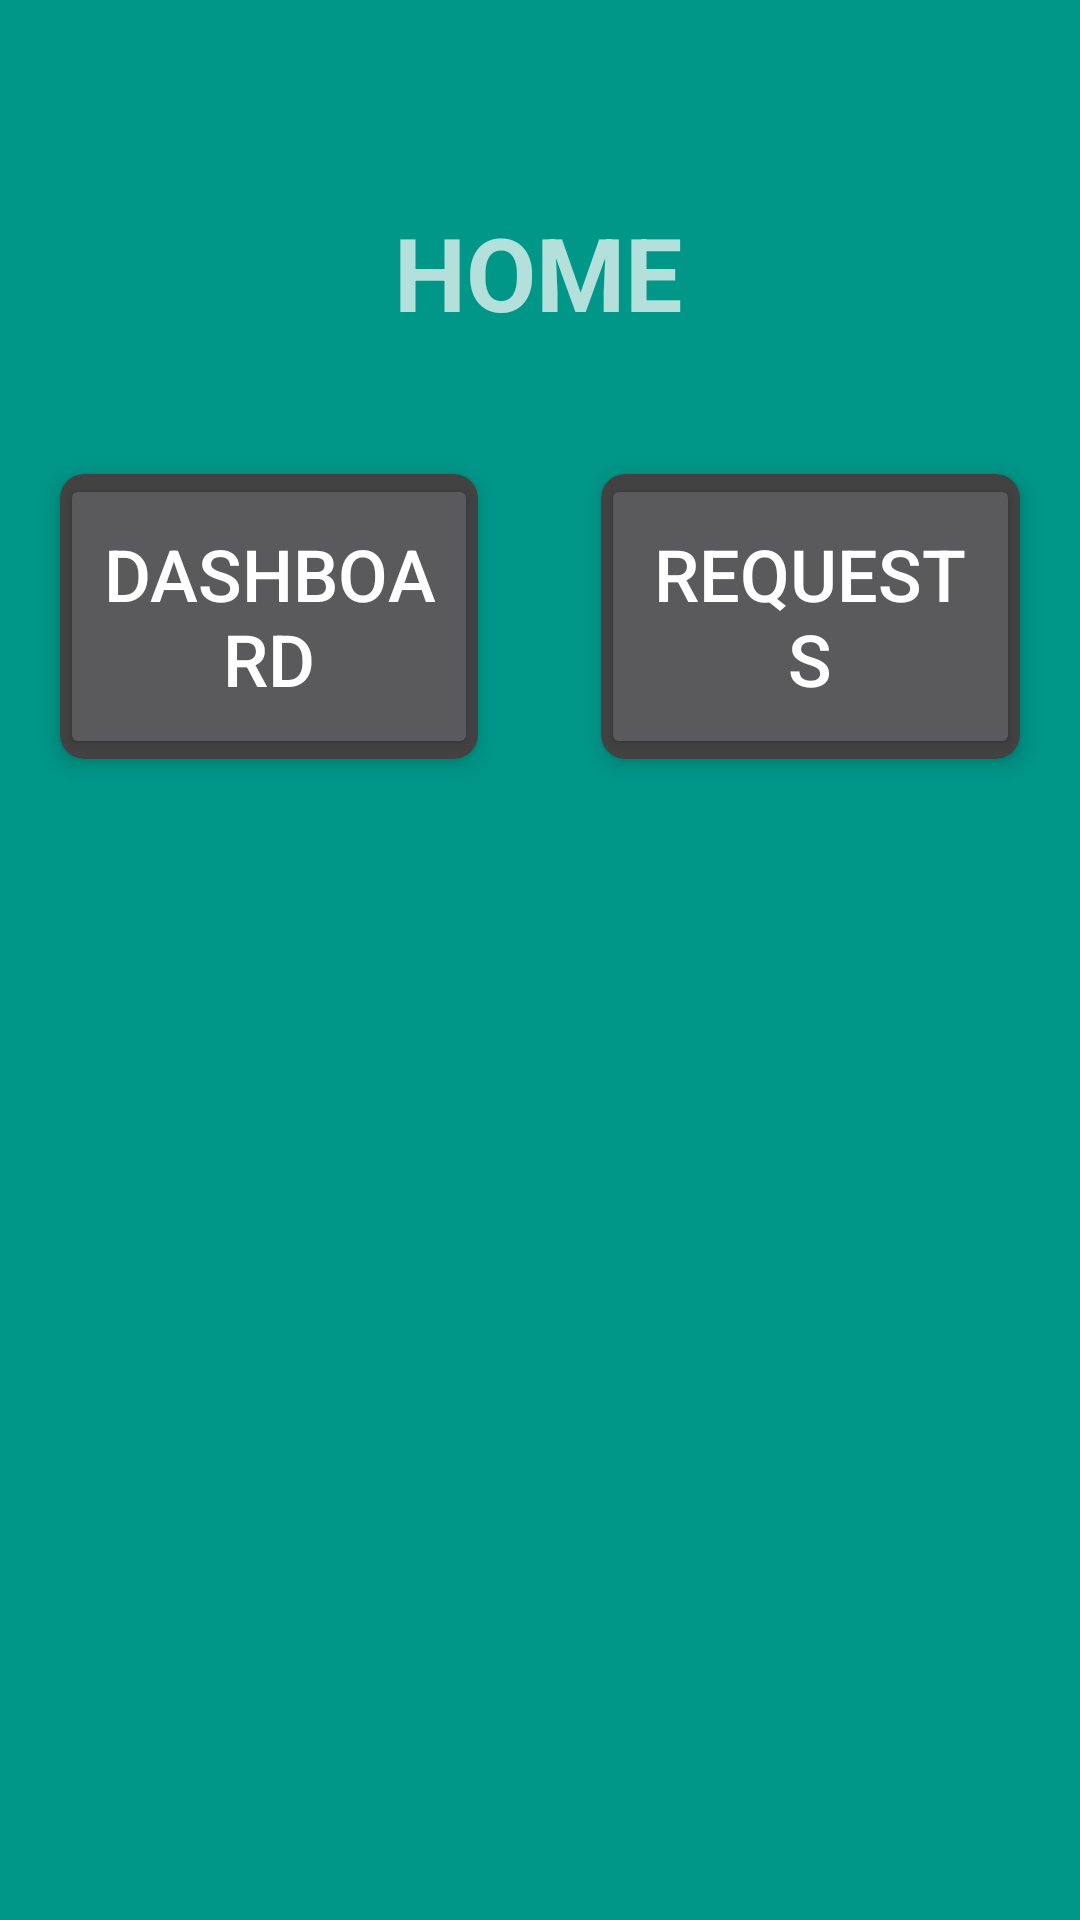

Produce the Android XML layout that renders to this screen, including the resource entries it uses.
<!-- AndroidManifest.xml: application theme Theme.AppCompat -->
<!-- res/layout/activity_trainer_home.xml -->
<?xml version="1.0" encoding="utf-8"?>
<androidx.constraintlayout.widget.ConstraintLayout xmlns:android="http://schemas.android.com/apk/res/android"
    xmlns:app="http://schemas.android.com/apk/res-auto"
    xmlns:tools="http://schemas.android.com/tools"
    android:layout_width="match_parent"
    android:layout_height="match_parent"
    android:background="#009688"
    tools:context=".TrainerHome">

    <LinearLayout
        android:layout_width="0dp"
        android:layout_height="wrap_content"
        android:orientation="horizontal"
        app:layout_constraintBottom_toBottomOf="parent"
        app:layout_constraintEnd_toEndOf="parent"
        app:layout_constraintHorizontal_bias="0.0"
        app:layout_constraintStart_toStartOf="parent"
        app:layout_constraintTop_toTopOf="parent"
        app:layout_constraintVertical_bias="0.273">

        
        <androidx.cardview.widget.CardView
            android:id="@+id/cardView1"
            android:layout_width="0dp"
            android:layout_height="wrap_content"
            android:layout_margin="20dp"
            android:layout_weight="1"
            app:cardCornerRadius="8dp"
            app:cardElevation="4dp"
            app:layout_constraintEnd_toStartOf="@+id/space"
            app:layout_constraintStart_toStartOf="parent"
            app:layout_constraintTop_toTopOf="parent">

            <Button
                android:id="@+id/button5"
                android:layout_width="match_parent"
                android:layout_height="95dp"
                android:text="DASHBOARD"
                android:textSize="24sp" />
        </androidx.cardview.widget.CardView>

        
        <Space
            android:id="@+id/space"
            android:layout_height="wrap_content"  android:layout_width="1dp"/>

        
        <androidx.cardview.widget.CardView
            android:id="@+id/cardView2"
            android:layout_width="0dp"
            android:layout_height="match_parent"
            android:layout_margin="20dp"
            android:layout_weight="1"
            app:cardCornerRadius="8dp"
            app:cardElevation="4dp"
            app:layout_constraintEnd_toEndOf="parent"
            app:layout_constraintStart_toEndOf="@+id/space"
            app:layout_constraintTop_toTopOf="parent">

            <Button
                android:id="@+id/button4"
                android:layout_width="match_parent"
                android:layout_height="match_parent"
                android:text="Requests"
                android:textSize="24sp" />
        </androidx.cardview.widget.CardView>
    </LinearLayout>

    <TextView
        android:id="@+id/textView15"
        android:layout_width="wrap_content"
        android:layout_height="wrap_content"
        android:layout_marginTop="68dp"
        android:text="HOME"
        android:textSize="34sp"
        android:textStyle="bold"
        app:layout_constraintEnd_toEndOf="parent"
        app:layout_constraintHorizontal_bias="0.498"
        app:layout_constraintStart_toStartOf="parent"
        app:layout_constraintTop_toTopOf="parent" />
</androidx.constraintlayout.widget.ConstraintLayout>
<!-- resources referenced by this layout -->
<resources>
  <style name="Theme.AppCompat" parent="Base.Theme.AppCompat" />
  <style name="Base.Theme.AppCompat" parent="Theme.Material3.DayNight.NoActionBar">
          
          
      </style>
</resources>
